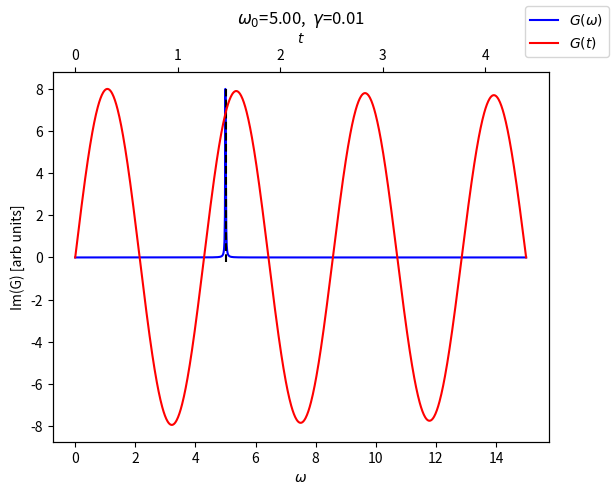

Python code for this plot:

import numpy as np
import matplotlib.pyplot as plt


class c_greens_fn:

    # ----------------------------------------------------------------------------------------------

    def __init__(self,t=None,m=1,w0=1,gamma=0):

        self.m = m
        self.gamma = gamma
        self.w0 = w0

        if t is None:
            self.t = np.linspace(0,10,1001)
        else:
            self.t = np.array(t)

        self._get_green_fn()

    # ----------------------------------------------------------------------------------------------

    def _get_green_fn(self):
        
        gamma = self.gamma
        w0 = self.w0
        t = self.t

        print(gamma,w0)

        damp = np.exp(-gamma*t)

        if gamma < w0:
            c = np.sqrt(w0**2-gamma**2)
            g = np.sin(c*t)/c
        elif gamma > w0:
            c = np.sqrt(gamma**2-w0**2)
            g = np.sinh(c*t)/c
        else:
            g = t

        mask = (t >= 0).astype(float)
        self.greens_fn = g*mask*damp

    # ----------------------------------------------------------------------------------------------

    def plot_greens_fn(self):

        plt.plot(t,self.greens_fn)
        plt.xlabel('t')
        plt.ylabel('G(t)')
        plt.show()
    
    # ----------------------------------------------------------------------------------------------


if __name__ == '__main__':

    m = 1
    gamma = 0.01
    w0 = 5

    t_max = 7*np.pi/w0
    num_t = 1001
    t = np.linspace(0,t_max,num_t)

    g = c_greens_fn(t=t,m=m,gamma=gamma,w0=w0)
    g = g.greens_fn

    w = np.linspace(0,3*w0,num_t)

    a = 2*gamma*w/((w**2-w0**2)**2+(2*gamma*w)**2)

    hi = max([g.max(),a.max()])
    lo = min([g.min(),a.min()])

    a *= hi/a.max()
    g *= hi/g.max()

    fig, ax = plt.subplots()
    ax2 = ax.twiny()

    ax.plot(w,a,c='b',label=r'$G(\omega)$')
    ax.plot([w0,w0],[lo,hi],ls='--',c='k')

    ax2.plot(t,g,c='r',label='$G(t)$')

    ax.set_ylabel('Im(G) [arb units]')
    ax2.set_xlabel(r'$t$')
    ax.set_xlabel(r'$\omega$')

    fig.legend()

    ax.set_title(r'$\omega_0$='+f'{w0:3.2f},  '+r'$\gamma$='+f'{gamma:3.2f}')

    plt.savefig(f'w0_{w0}_gamma_{gamma}.pdf',dpi=150,bbox_inches='tight')
    plt.show()
    








